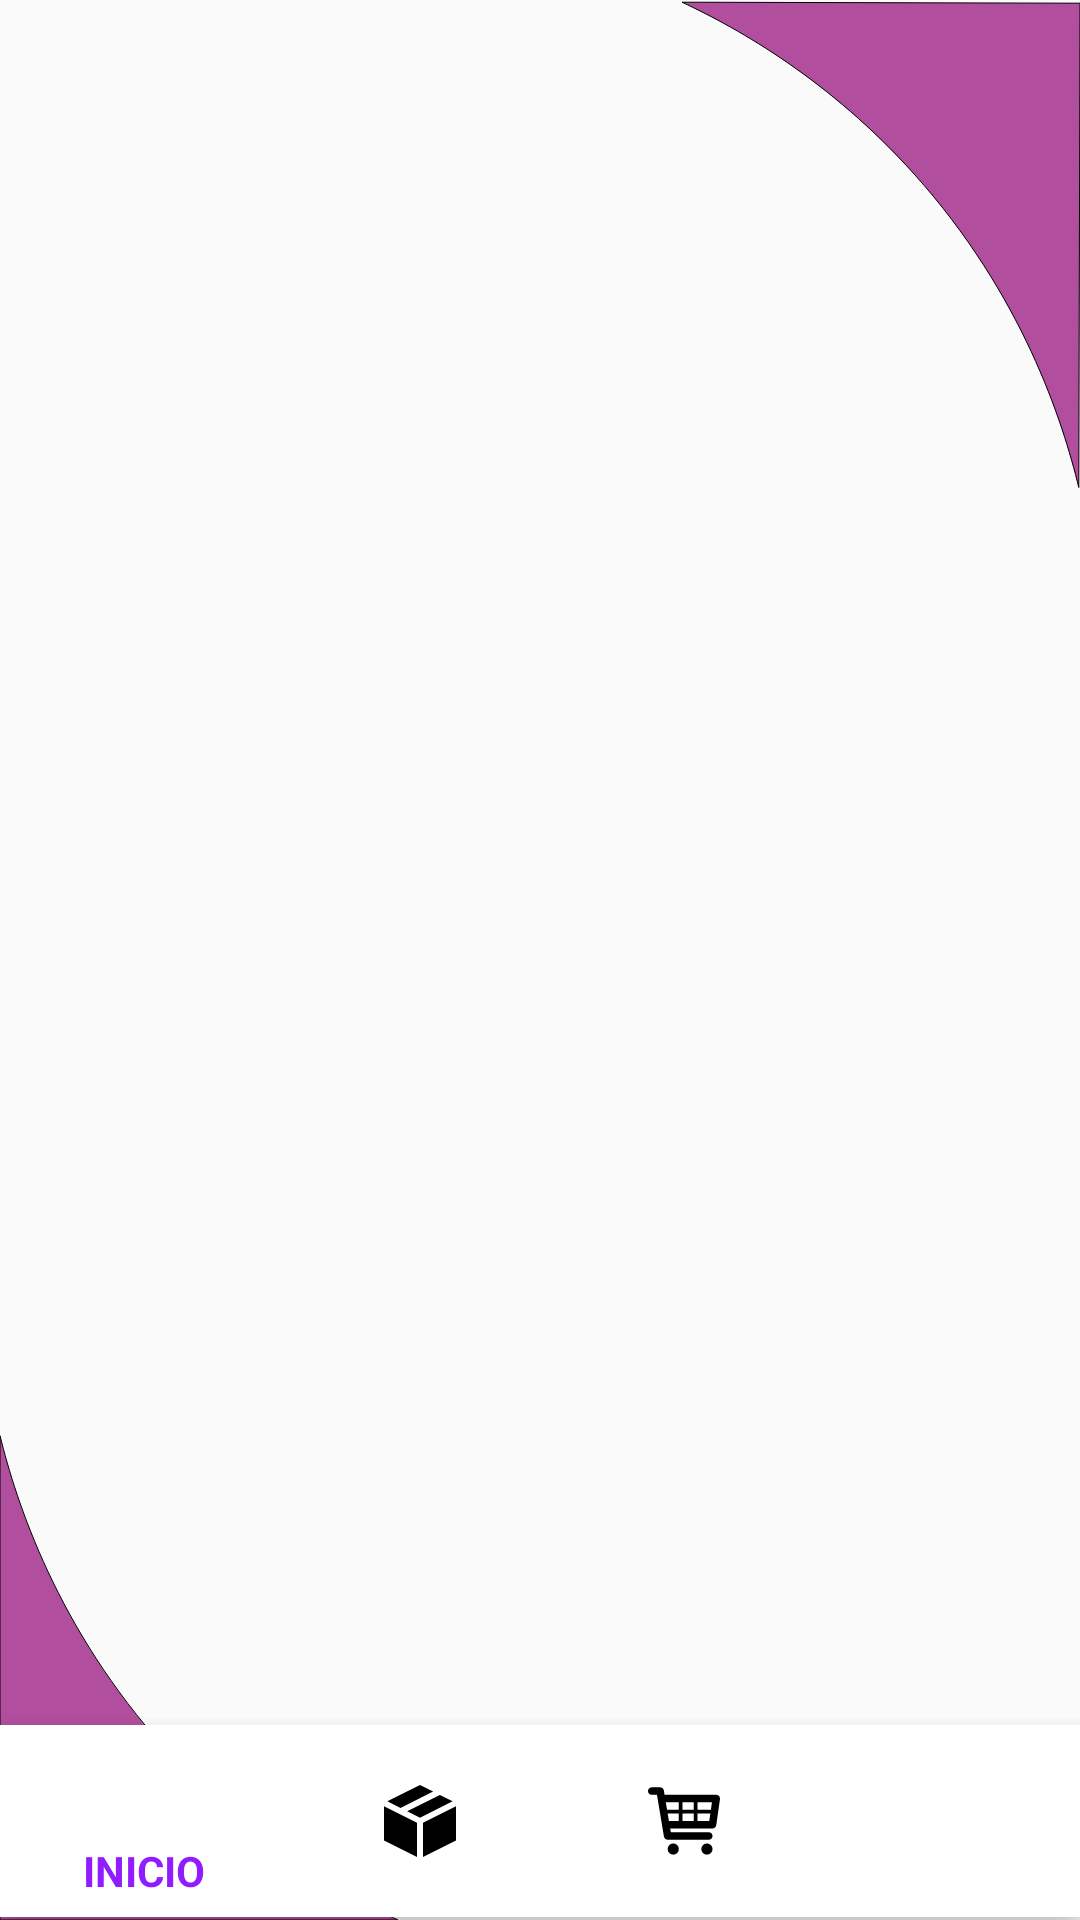

Here is an Android app screen rendered from its layout file. Give the layout XML and the strings, colors and styles it references.
<!-- AndroidManifest.xml: application theme Theme.Administrador -->
<!-- res/layout/activity_main_usuario.xml -->
<?xml version="1.0" encoding="utf-8"?>
<androidx.constraintlayout.widget.ConstraintLayout xmlns:android="http://schemas.android.com/apk/res/android"
    xmlns:app="http://schemas.android.com/apk/res-auto"
    xmlns:tools="http://schemas.android.com/tools"
    android:layout_width="match_parent"
    android:layout_height="match_parent"
    android:background="@drawable/crear_cuenta"
    tools:context=".main_usuario">

    <com.google.android.material.bottomnavigation.BottomNavigationView
        android:id="@+id/navegador_usuario"
        android:layout_width="wrap_content"
        android:layout_height="64dp"
        android:layout_marginTop="537dp"
        android:layout_marginBottom="1dp"
        android:background="#FFFFFF"
        app:itemIconTint="@color/colores"

        app:layout_constraintBottom_toBottomOf="parent"
        app:layout_constraintEnd_toEndOf="parent"
        app:layout_constraintHorizontal_bias="1.0"
        app:layout_constraintStart_toStartOf="parent"
        app:layout_constraintTop_toTopOf="parent"
        app:layout_constraintVertical_bias="1.0"
        app:menu="@menu/usuario_menu" />

    <FrameLayout
        android:id="@+id/fragmento"
        android:layout_width="0dp"
        android:layout_height="0dp"
        android:layout_marginStart="1dp"
        android:layout_marginTop="1dp"
        android:layout_marginEnd="1dp"
        android:layout_marginBottom="1dp"
        app:layout_constraintBottom_toTopOf="@+id/navegador_usuario"
        app:layout_constraintEnd_toEndOf="parent"
        app:layout_constraintStart_toStartOf="parent"
        app:layout_constraintTop_toTopOf="parent">

    </FrameLayout>
</androidx.constraintlayout.widget.ConstraintLayout>
<!-- resources referenced by this layout -->
<resources>
  <!-- drawable crear_cuenta (drawable) -->
  <vector xmlns:android="http://schemas.android.com/apk/res/android"
      android:width="1080dp"
      android:height="1920dp"
      android:viewportWidth="1080"
      android:viewportHeight="1920">
    <path
        android:pathData="M398,1920H0v-484.3c16.1,65.5 56.8,192.7 165.4,313C249.7,1842.2 340.6,1893.4 398,1920z"
        android:fillColor="#B14E9D"/>
    <path
        android:strokeWidth="1"
        android:pathData="M0,1435.7V1920h398c-57.4,-26.6 -148.2,-77.8 -232.6,-171.3C56.8,1628.4 16.1,1501.1 0,1435.7z"
        android:fillColor="#00000000"
        android:strokeColor="#000000"/>
    <path
        android:pathData="M914.2,174.1C830.1,80.4 739.3,29 682,2.2l398,1l-1.2,484.3C1062.9,422 1022.5,294.7 914.2,174.1z"
        android:fillColor="#B14E9D"/>
    <path
        android:strokeWidth="1"
        android:pathData="M1078.8,487.5L1080,3.2l-398,-1C739.3,29 830.1,80.4 914.2,174.1C1022.5,294.7 1062.9,422 1078.8,487.5z"
        android:fillColor="#00000000"
        android:strokeColor="#000000"/>
  </vector>
  <style name="Theme.Administrador" parent="Theme.AppCompat.Light">
          
          <item name="colorPrimary">#911CFF</item>
  
          <item name="colorPrimaryVariant">@color/purple_700</item>
          <item name="colorOnPrimary">@color/white</item>
          
          <item name="colorSecondary">@color/teal_200</item>
          <item name="colorSecondaryVariant">@color/teal_700</item>
          <item name="colorOnSecondary">@color/black</item>
          
          <item name="android:statusBarColor">#911CFF</item>
          
  
      </style>
  <!-- not gathered from this repository: default colours our renderer supplied (Android Studio template values) -->
  <color name="purple_700">#FF3700B3</color>
  <color name="teal_200">#FF03DAC5</color>
  <color name="teal_700">#FF018786</color>
  <color name="black">#FF000000</color>
  <color name="white">#FFFFFFFF</color>
</resources>
